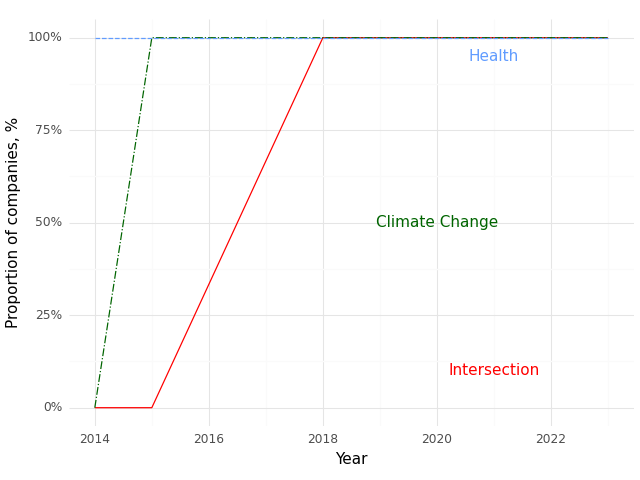

The data file committed next to this chart (first rows):
, Year, Climate (Prop), Health (Prop), Intersection (Prop)
0, 2014, 0.0, 1.0, 0.0
1, 2015, 1.0, 1.0, 0.0
2, 2018, 1.0, 1.0, 1.0
3, 2019, 1.0, 1.0, 1.0
4, 2020, 1.0, 1.0, 1.0
5, 2021, 1.0, 1.0, 1.0
6, 2023, 1.0, 1.0, 1.0
